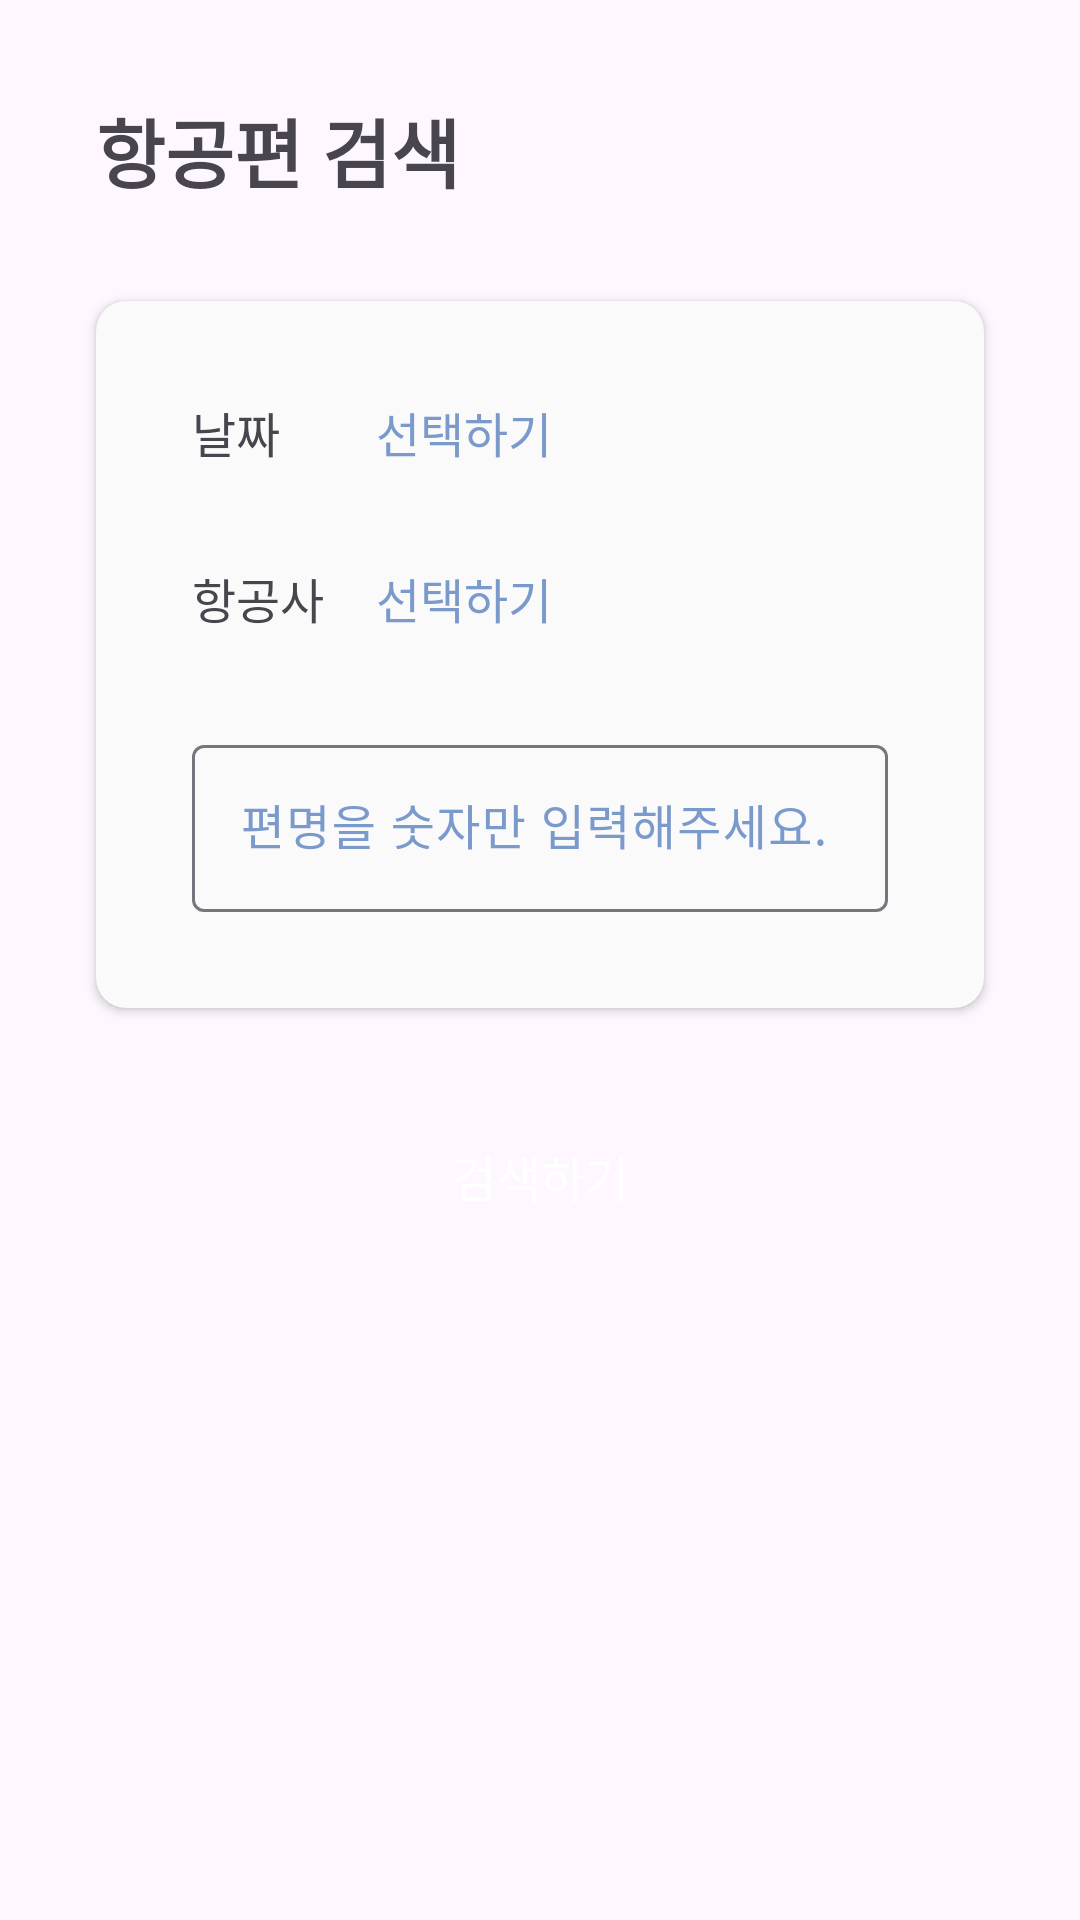

Produce the Android XML layout that renders to this screen, including the resource entries it uses.
<!-- AndroidManifest.xml: application theme Theme.Witt -->
<!-- res/layout/fragment_flight_search.xml -->
<?xml version="1.0" encoding="utf-8"?>
<layout xmlns:android="http://schemas.android.com/apk/res/android"
    xmlns:app="http://schemas.android.com/apk/res-auto"
    xmlns:tools="http://schemas.android.com/tools">

    <androidx.constraintlayout.widget.ConstraintLayout
        android:layout_width="match_parent"
        android:layout_height="match_parent">

        <TextView
            android:id="@+id/title"
            android:layout_width="wrap_content"
            android:layout_height="wrap_content"
            android:layout_marginStart="32dp"
            android:layout_marginTop="32dp"
            android:text="항공편 검색"
            android:textSize="25sp"
            android:textStyle="bold"
            app:layout_constraintStart_toStartOf="parent"
            app:layout_constraintTop_toTopOf="parent" />

        <androidx.cardview.widget.CardView
            android:id="@+id/planeInfo"
            android:layout_width="0dp"
            android:layout_height="wrap_content"
            android:layout_marginHorizontal="32dp"
            android:layout_marginStart="32dp"
            android:layout_marginTop="32dp"
            android:layout_marginEnd="32dp"
            app:cardBackgroundColor="@color/background_gray"
            app:cardCornerRadius="10dp"
            app:layout_constraintEnd_toEndOf="parent"
            app:layout_constraintStart_toStartOf="parent"
            app:layout_constraintTop_toBottomOf="@id/title">

            <androidx.constraintlayout.widget.ConstraintLayout
                android:layout_width="match_parent"
                android:layout_height="match_parent">


                <TextView
                    android:id="@+id/airline_text"
                    android:layout_width="wrap_content"
                    android:layout_height="wrap_content"
                    android:layout_marginStart="32dp"
                    android:layout_marginTop="32dp"
                    android:text="항공사"
                    android:textSize="16sp"
                    app:layout_constraintStart_toStartOf="parent"
                    app:layout_constraintTop_toBottomOf="@+id/date_text" />

                <TextView
                    android:id="@+id/airline"
                    android:layout_width="wrap_content"
                    android:layout_height="0dp"
                    android:text="선택하기"
                    android:textColor="@color/skyBlue"
                    android:textSize="16sp"
                    app:layout_constraintStart_toStartOf="@+id/date"
                    app:layout_constraintTop_toTopOf="@+id/airline_text" />

                <TextView
                    android:id="@+id/date_text"
                    android:layout_width="wrap_content"
                    android:layout_height="wrap_content"
                    android:layout_marginStart="32dp"
                    android:layout_marginTop="32dp"
                    android:text="날짜"
                    android:textSize="16sp"
                    app:layout_constraintStart_toStartOf="parent"
                    app:layout_constraintTop_toTopOf="parent" />

                <TextView
                    android:id="@+id/date"
                    android:layout_width="wrap_content"
                    android:layout_height="0dp"
                    android:layout_marginStart="32dp"
                    android:text="선택하기"
                    android:textColor="@color/skyBlue"
                    android:textSize="16sp"
                    app:layout_constraintStart_toEndOf="@+id/date_text"
                    app:layout_constraintTop_toTopOf="@+id/date_text" />


                <com.google.android.material.textfield.TextInputLayout
                    android:id="@+id/flight_id_textField"
                    style="@style/Widget.Material3.TextInputLayout.OutlinedBox"
                    android:layout_width="match_parent"
                    android:layout_height="wrap_content"
                    android:layout_marginStart="32dp"
                    android:layout_marginTop="32dp"
                    android:layout_marginEnd="32dp"
                    android:layout_marginBottom="32dp"
                    android:hint="편명을 숫자만 입력해주세요."
                    android:textColorHint="@color/skyBlue"
                    app:counterMaxLength="10"
                    app:layout_constraintBottom_toBottomOf="parent"
                    app:layout_constraintEnd_toEndOf="parent"
                    app:layout_constraintStart_toStartOf="parent"
                    app:layout_constraintTop_toBottomOf="@id/airline_text">

                    <com.google.android.material.textfield.TextInputEditText
                        android:id="@+id/flight_id_editText"
                        android:layout_width="match_parent"
                        android:layout_height="wrap_content" />
                </com.google.android.material.textfield.TextInputLayout>

            </androidx.constraintlayout.widget.ConstraintLayout>

        </androidx.cardview.widget.CardView>

        <Button
            android:id="@+id/flight_search_btn"
            style="@style/Widget.Material3.Button.ElevatedButton"
            android:layout_width="0dp"
            android:layout_height="wrap_content"
            android:layout_marginStart="32dp"
            android:layout_marginTop="32dp"
            android:layout_marginEnd="32dp"
            android:backgroundTint="#9FC131"
            android:text="검색하기"
            android:textColor="@color/white"
            android:textSize="16sp"
            app:layout_constraintEnd_toEndOf="parent"
            app:layout_constraintStart_toStartOf="parent"
            app:layout_constraintTop_toBottomOf="@id/planeInfo" />

    </androidx.constraintlayout.widget.ConstraintLayout>
</layout>
<!-- resources referenced by this layout -->
<resources>
  <color name="background_gray">#FFFAFAFA</color>
  <color name="skyBlue">#7B9ACC</color>
  <color name="white">#FFFFFFFF</color>
  <style name="Theme.Witt" parent="Theme.Material3.DayNight.NoActionBar">
          
          <item name="colorPrimary">@color/skyBlue</item>
          <item name="colorPrimaryVariant">@color/purple_700</item>
          <item name="colorOnPrimary">@color/white</item>
          
          <item name="colorSecondary">@color/teal_200</item>
          <item name="colorSecondaryVariant">@color/teal_700</item>
          <item name="colorOnSecondary">@color/black</item>
          
          <item name="android:statusBarColor" tools:targetApi="l">?attr/colorPrimaryVariant</item>
          
      </style>
  <color name="purple_700">#FF3700B3</color>
  <color name="teal_200">#FF03DAC5</color>
  <color name="teal_700">#FF018786</color>
  <color name="black">#FF000000</color>
</resources>
